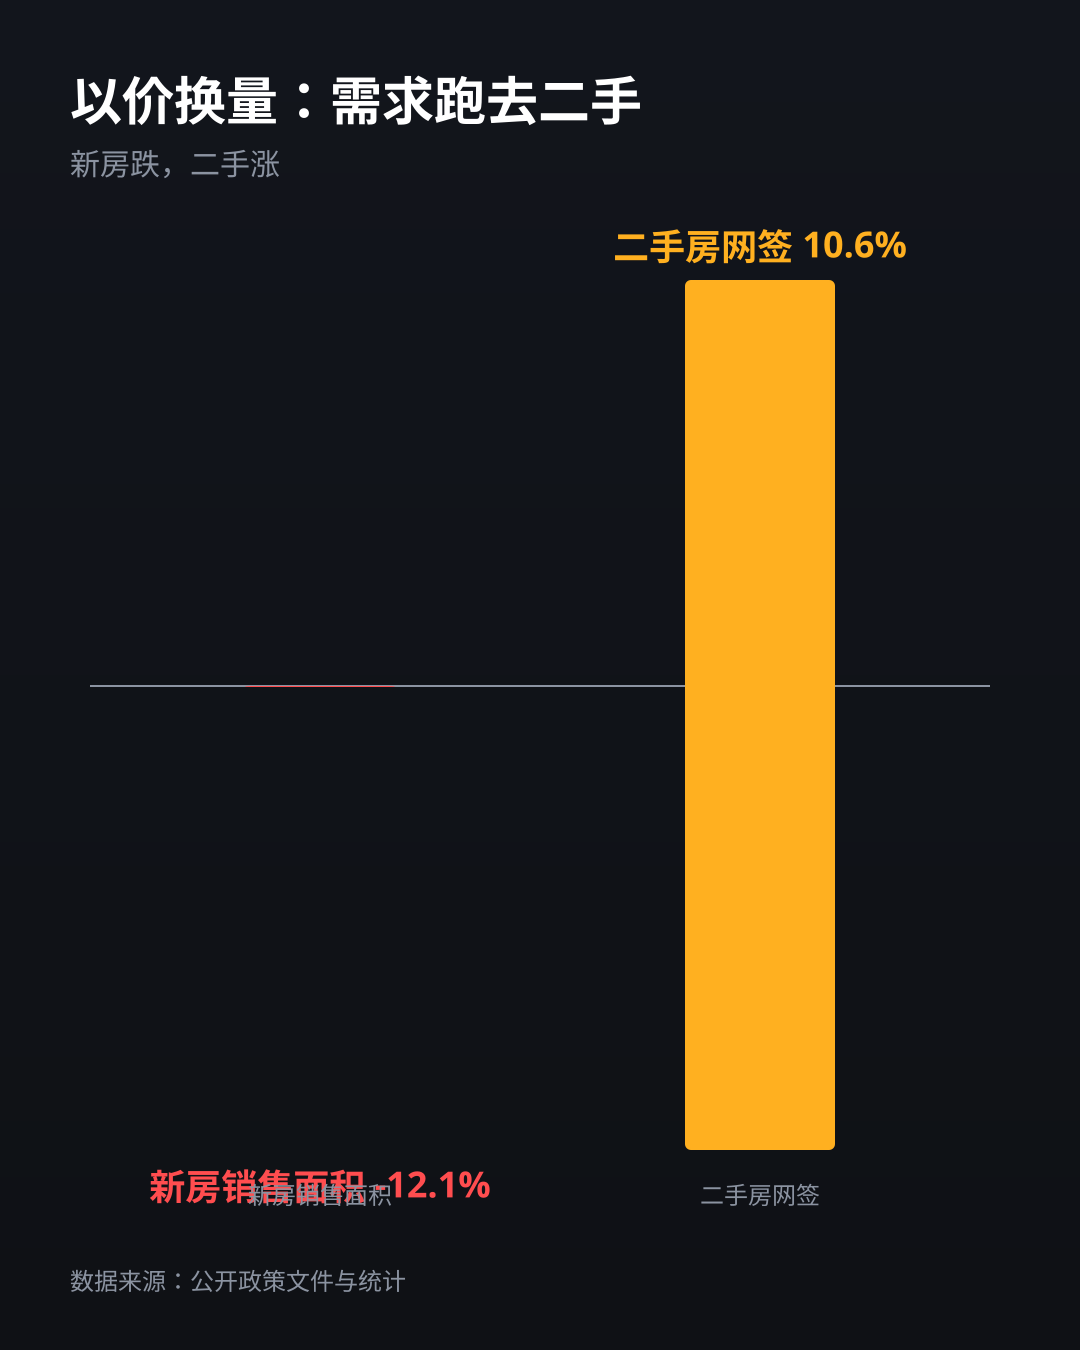

The table this chart was drawn from, first rows:
market, change_pct
新房销售面积, -12.1
二手房网签, 10.6
